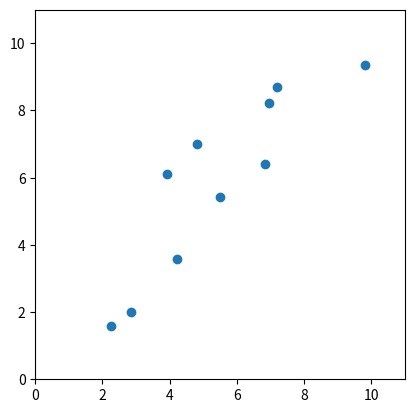

Source code (Python): (Note: this script raises an exception after producing the figure.)
# -*- coding: utf-8 -*-
"""implemente_transformacoes_lineares_no_python.ipynb

Automatically generated by Colab.

Original file is located at
    https://colab.research.google.com/<link-removed>
"""

# Commented out IPython magic to ensure Python compatibility.
import pandas as pd
import seaborn as sns
import numpy as np
import matplotlib.pyplot as plt

# %matplotlib inline

# Definindo e configurando figura e sistemas de eixos
fig = plt.figure()
ax = fig.add_subplot(1, 1, 1)
ax.set_aspect('equal', 'box')
ax.set(xlim=(0, 11), ylim=(0, 11))

# Gerando os dados
np.random.seed(123)

p1 = np.random.random(10) *10
p1[p1 > 10] = 10
p1[p1 < 0] = 0

p2 = p1 + np.random.normal(0,1,10)
p2[p2 > 10] = 10
p2[p2 < 0] = 0
p2

# Gerando o dataframe
df = pd.DataFrame({'p1': p1, 'p2': p2})
#Plotando
plt.scatter(x = df.p1, y=df.p2);

# Calculando média e evolução
df['média'] = df.mean(axis=1)
df['evolução'] = df.p2 - df.p1
df.style.format(precision=1, decimal=',')

# método style do Pandas dá diversos recursos, inclusive escolher o separador do
# decimal

"""### Transformação linear"""

#Definindo figura e configurando eixos
fig = plt.figure(figsize=(10, 10))
ax = fig.add_subplot(1, 1, 1)

xmin = -15
xmax = 15
ymin = -15
ymax = 15

# ax.axis('equal')
ax.set_aspect('equal', 'box')
ax.set(xlim=(xmin, xmax), ylim=(ymin, ymax))

lista_xticks = list(range(int(xmin), int(xmax) + 1))
ticksx = ax.set_xticks(lista_xticks)
labelsx = ax.set_xticklabels(lista_xticks, fontsize='large')

lista_yticks = list(range(int(ymin), int(ymax) + 1))
ticksy = ax.set_yticks(lista_yticks)
labelsy = ax.set_yticklabels(lista_yticks, fontsize='large')

#Matriz de transformação
m = np.array([[0.5, 0.5],
              [-1, 1]])

# Vetores coluna da matriz de transformação
ax.arrow(0, 0, m[0, 0], m[1, 0],
         head_width=0.25,
         head_length=0.1,
         fc='g', ec='g',
         length_includes_head=True)

ax.arrow(0, 0, m[0, 1], m[1, 1],
         head_width=0.25,
         head_length=0.1,
         fc='r', ec='r',
         length_includes_head=True)


# Linhas horizontais e verticais de referência
ax.axvline(0, linewidth=0.5, linestyle='--')
ax.axhline(0, linewidth=0.5, linestyle='--')

#Transformação linear
df_rot = np.matmul(m, df[['p1', 'p2']].to_numpy().transpose())

# Plotar os dados originais
plt.scatter(df['p1'], df['p2'], label='originais')

# Plotar os dados transformados
plt.scatter(df_rot[0, :], df_rot[1, :], label='transformados')

#Legenda
plt.legend()

def transf_lin(m):

    #Definindo figura e configurando eixos
    fig = plt.figure(figsize=(10, 10))
    ax = fig.add_subplot(1, 1, 1)

    xmin = -15
    xmax = 15
    ymin = -15
    ymax = 15

    # ax.axis('equal')
    ax.set_aspect('equal', 'box')
    ax.set(xlim=(xmin, xmax), ylim=(ymin, ymax))

    lista_xticks = list(range(int(xmin), int(xmax) + 1))
    ticksx = ax.set_xticks(lista_xticks)
    labelsx = ax.set_xticklabels(lista_xticks, fontsize='large')

    lista_yticks = list(range(int(ymin), int(ymax) + 1))
    ticksy = ax.set_yticks(lista_yticks)
    labelsy = ax.set_yticklabels(lista_yticks, fontsize='large')

    # Vetores coluna da matriz de transformação
    ax.arrow(0, 0, m[0, 0], m[1, 0],
             head_width=0.25,
             head_length=0.1,
             fc='g', ec='g',
             length_includes_head=True)

    ax.arrow(0, 0, m[0, 1], m[1, 1],
             head_width=0.25,
             head_length=0.1,
             fc='r', ec='r',
             length_includes_head=True)


    #linhas horizontais e verticais de referência
    ax.axvline(0, linewidth=0.5, linestyle='--')
    ax.axhline(0, linewidth=0.5, linestyle='--')

    #Transformação linear
    df_rot = np.matmul(m, df[['p1', 'p2']].to_numpy().transpose())

    # Plotar os dados originais
    plt.scatter(df['p1'], df['p2'], label='originais')

    # Plotar os dados transformados
    plt.scatter(df_rot[0,:], df_rot[1, :], label='rotação')

    #Legenda
    plt.legend(loc='lower right')

t = np.array([[-1, 0],
              [0, -1]])
transf_lin(t)

def translin_v2(m):
    fig = plt.figure(figsize=(10, 10))
    ax = fig.add_subplot(1, 1, 1)

    xmin = -2
    xmax = df.p1.max() * 1.1
    ymin = -2
    ymax = df.p2.max() * 1.1

    ax.axis('equal')
    ax.set_aspect('equal', 'box')
    ax.set(xlim=(xmin, xmax), ylim=(ymin, ymax))

    lista_xticks = list(range(int(xmin), int(xmax)+1))
    ticksx = ax.set_xticks(lista_xticks)
    labelsx = ax.set_xticklabels(lista_xticks, fontsize='large')

    lista_yticks = list(range(int(ymin), int(ymax)+1))
    ticksy = ax.set_yticks(lista_yticks)
    labelsy = ax.set_yticklabels(lista_yticks, fontsize='large')

    ax.axvline(0, linewidth=0.5, linestyle='--')
    ax.axhline(0, linewidth=0.5, linestyle='--')

    ax.arrow(0, 0, m[0, 0], m[0, 1],
             head_width=0.25,
             head_length=0.1,
             fc='g', ec='g',
             length_includes_head=True)

    ax.arrow(0, 0, m[1, 0], m[1, 1],
             head_width=0.25,
             head_length=0.1,
             fc='r', ec='r',
             length_includes_head=True)

    plt.scatter(x = df.p1, y=df.p2, label='originais')
    plt.scatter(x = df['média'], y=df['evolução'], label = 'transformados')

    ax.legend(loc='upper left')

t = np.array([[.5, .5],
              [-1, 1]])
translin_v2(t)

plt.scatter(x=df['média'], y=df['evolução'])